Labelled photos from "data", an image-classification folder in akadie4k/MiniProject_DetectMangoTeen. The possible labels are: overripe, ripe, unripe.

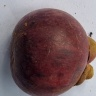
Label: overripe

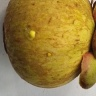
Label: unripe

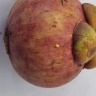
Label: ripe

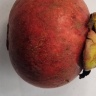
Label: overripe

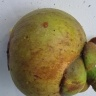
Label: unripe

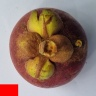
Label: ripe
